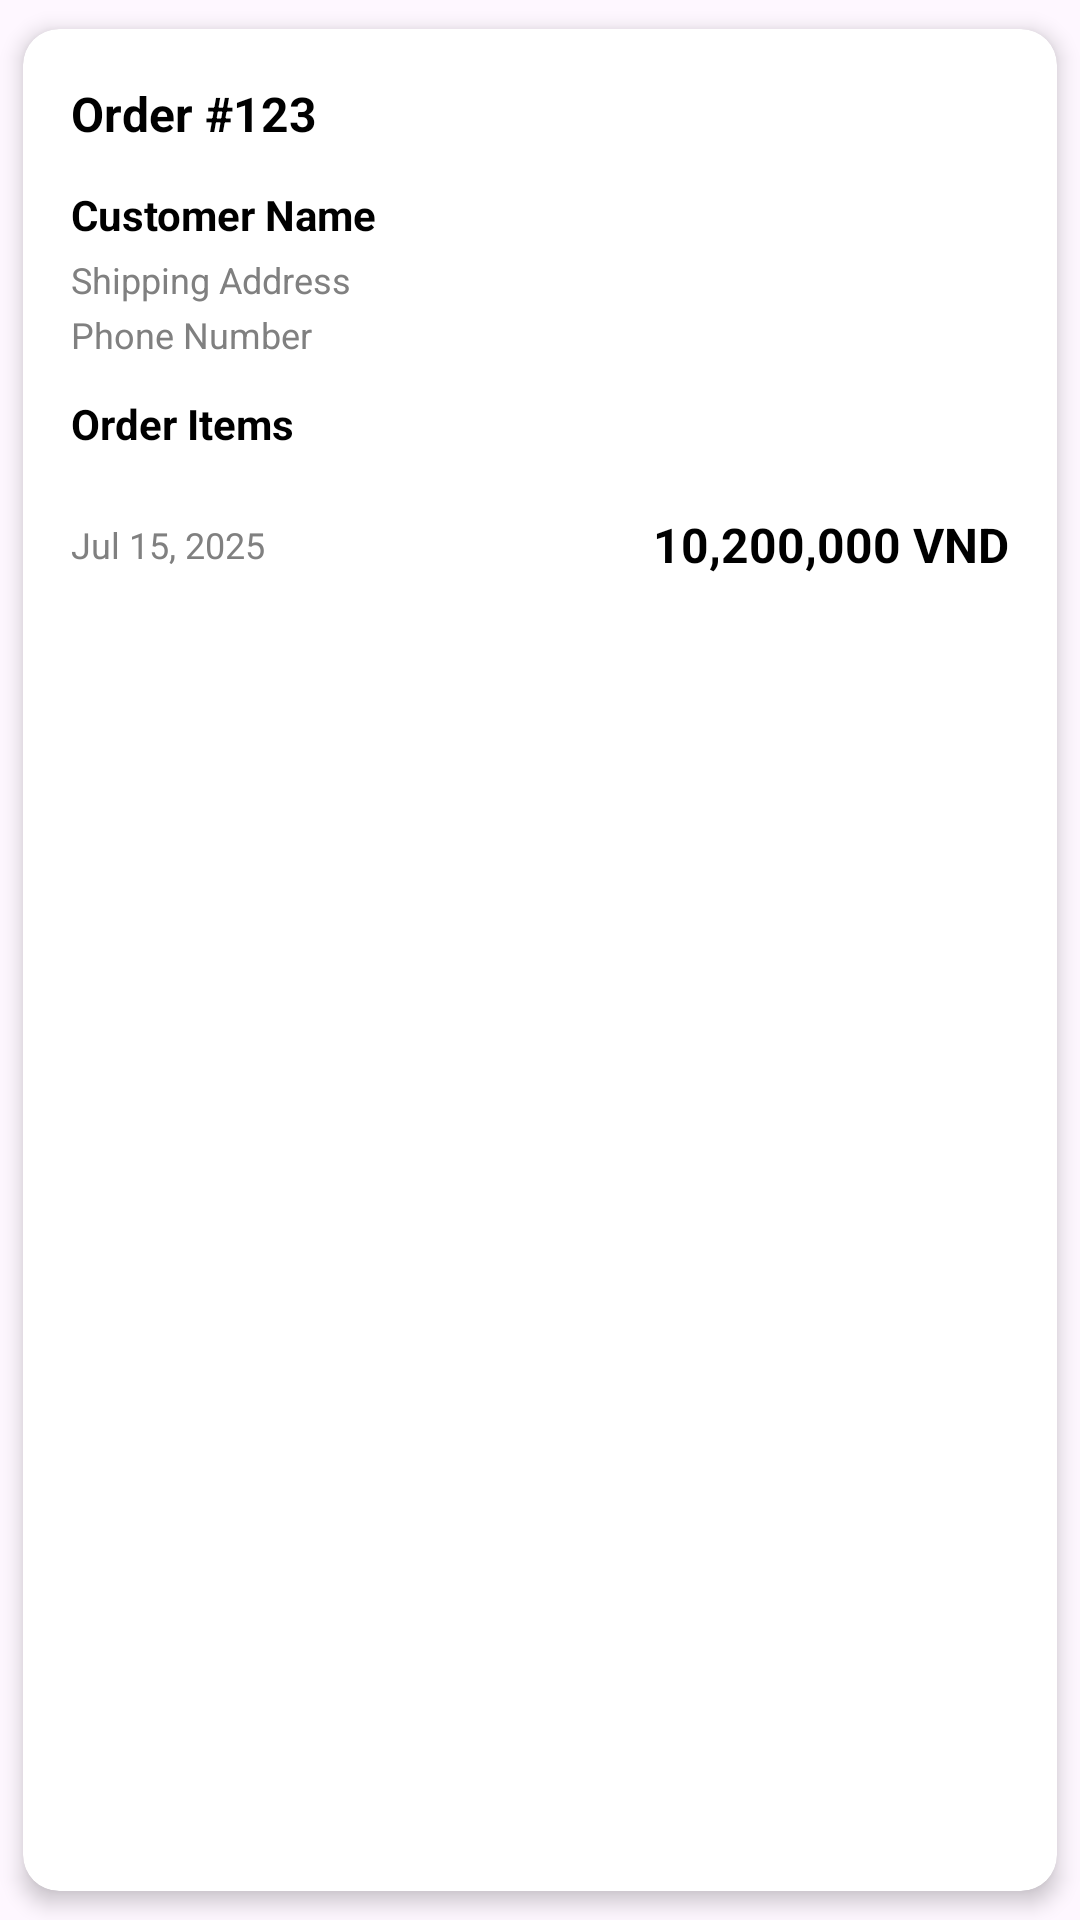

Produce the Android XML layout that renders to this screen, including the resource entries it uses.
<!-- AndroidManifest.xml: application theme Theme.Project_prm392 -->
<!-- res/layout/viewholder_order_enhanced.xml -->
<?xml version="1.0" encoding="utf-8"?>
<androidx.cardview.widget.CardView xmlns:android="http://schemas.android.com/apk/res/android"
    xmlns:app="http://schemas.android.com/apk/res-auto"
    android:layout_width="match_parent"
    android:layout_height="wrap_content"
    android:layout_marginHorizontal="4dp"
    android:layout_marginVertical="6dp"
    app:cardCornerRadius="12dp"
    app:cardElevation="4dp"
    app:cardUseCompatPadding="true">

    <LinearLayout
        android:layout_width="match_parent"
        android:layout_height="wrap_content"
        android:orientation="vertical"
        android:padding="16dp">

        
        <LinearLayout
            android:layout_width="match_parent"
            android:layout_height="wrap_content"
            android:orientation="horizontal"
            android:gravity="center_vertical">

            <TextView
                android:id="@+id/tvOrderId"
                android:layout_width="0dp"
                android:layout_height="wrap_content"
                android:layout_weight="1"
                android:text="Order #123"
                android:textColor="@color/black"
                android:textSize="16sp"
                android:textStyle="bold" />

            <TextView
                android:id="@+id/tvStatus"
                android:layout_width="wrap_content"
                android:layout_height="wrap_content"
                android:background="@drawable/status_background"
                android:paddingHorizontal="12dp"
                android:paddingVertical="4dp"
                android:text="PENDING"
                android:textColor="@color/white"
                android:textSize="12sp"
                android:textStyle="bold" />

        </LinearLayout>

        
        <LinearLayout
            android:layout_width="match_parent"
            android:layout_height="wrap_content"
            android:layout_marginTop="12dp"
            android:orientation="vertical">

            <TextView
                android:id="@+id/tvCustomerName"
                android:layout_width="match_parent"
                android:layout_height="wrap_content"
                android:text="Customer Name"
                android:textColor="@color/black"
                android:textSize="14sp"
                android:textStyle="bold" />

            <TextView
                android:id="@+id/tvShippingAddress"
                android:layout_width="match_parent"
                android:layout_height="wrap_content"
                android:layout_marginTop="4dp"
                android:text="Shipping Address"
                android:textColor="@color/grey"
                android:textSize="12sp" />

            <TextView
                android:id="@+id/tvPhoneNumber"
                android:layout_width="match_parent"
                android:layout_height="wrap_content"
                android:layout_marginTop="2dp"
                android:text="Phone Number"
                android:textColor="@color/grey"
                android:textSize="12sp" />

        </LinearLayout>

        
        <TextView
            android:layout_width="match_parent"
            android:layout_height="wrap_content"
            android:layout_marginTop="12dp"
            android:text="@string/order_items"
            android:textColor="@color/black"
            android:textSize="14sp"
            android:textStyle="bold" />

        <androidx.recyclerview.widget.RecyclerView
            android:id="@+id/rvOrderDetails"
            android:layout_width="match_parent"
            android:layout_height="wrap_content"
            android:layout_marginTop="8dp"
            android:nestedScrollingEnabled="false" />

        
        <LinearLayout
            android:layout_width="match_parent"
            android:layout_height="wrap_content"
            android:layout_marginTop="12dp"
            android:orientation="horizontal"
            android:gravity="center_vertical">

            <TextView
                android:id="@+id/tvOrderDate"
                android:layout_width="0dp"
                android:layout_height="wrap_content"
                android:layout_weight="1"
                android:text="Jul 15, 2025"
                android:textColor="@color/grey"
                android:textSize="12sp" />

            <TextView
                android:id="@+id/tvTotalAmount"
                android:layout_width="wrap_content"
                android:layout_height="wrap_content"
                android:text="10,200,000 VND"
                android:textColor="@color/black"
                android:textSize="16sp"
                android:textStyle="bold" />

        </LinearLayout>

        
        <TextView
            android:id="@+id/tvNote"
            android:layout_width="match_parent"
            android:layout_height="wrap_content"
            android:layout_marginTop="8dp"
            android:background="@drawable/note_background"
            android:padding="8dp"
            android:text="Note: Special instructions"
            android:textColor="@color/grey"
            android:textSize="12sp"
            android:visibility="gone" />

    </LinearLayout>

</androidx.cardview.widget.CardView>
<!-- resources referenced by this layout -->
<resources>
  <color name="black">#FF000000</color>
  <color name="grey">#808080</color>
  <color name="white">#FFFFFFFF</color>
  <string name="order_items">Order Items</string>
  <style name="Theme.Project_prm392" parent="Base.Theme.Project_prm392" />
  <style name="Base.Theme.Project_prm392" parent="Theme.Material3.DayNight.NoActionBar">
          
          
      </style>
</resources>
